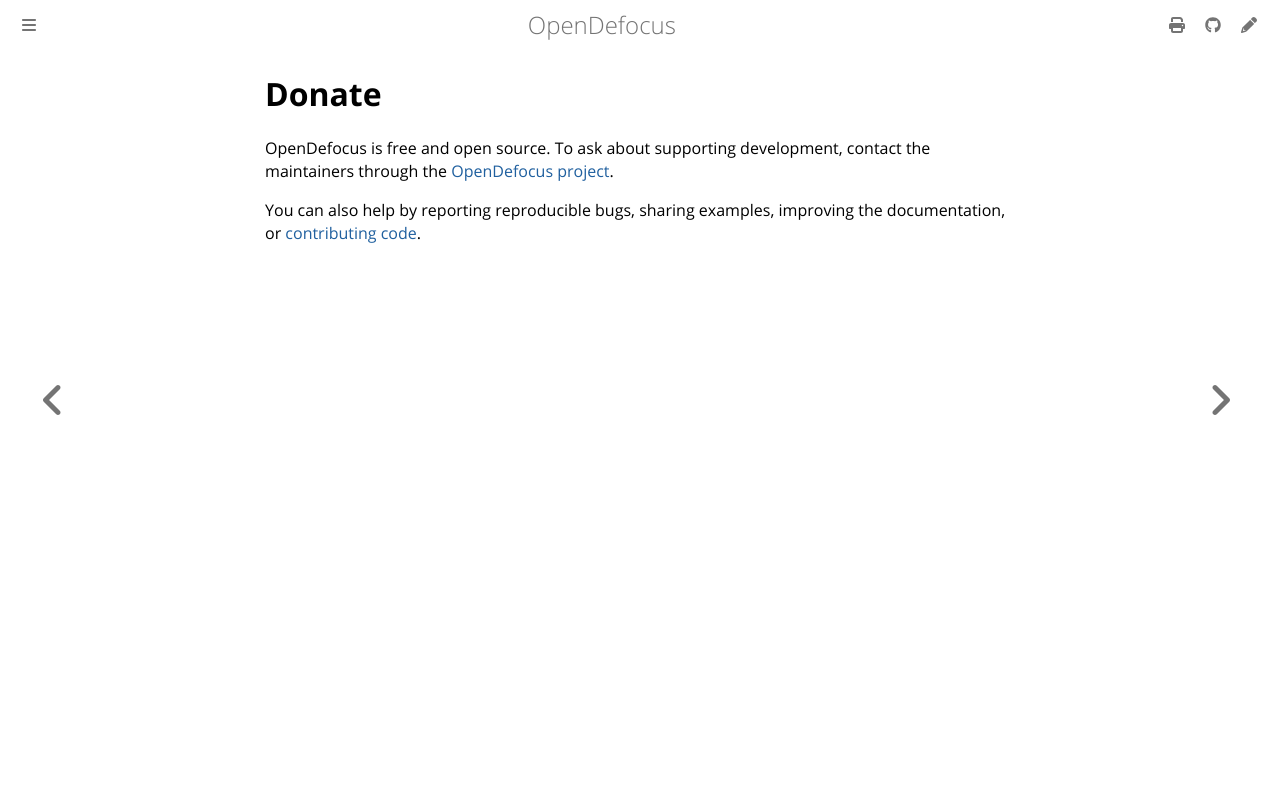

repository: opendefocus/opendefocus · page: donate.html · generator: mdbook

# Donate

OpenDefocus is free and open source. To ask about supporting development,
contact the maintainers through the
[OpenDefocus project](https://github.com/opendefocus/opendefocus).

You can also help by reporting reproducible bugs, sharing examples, improving
the documentation, or [contributing code](./contributing.md).
